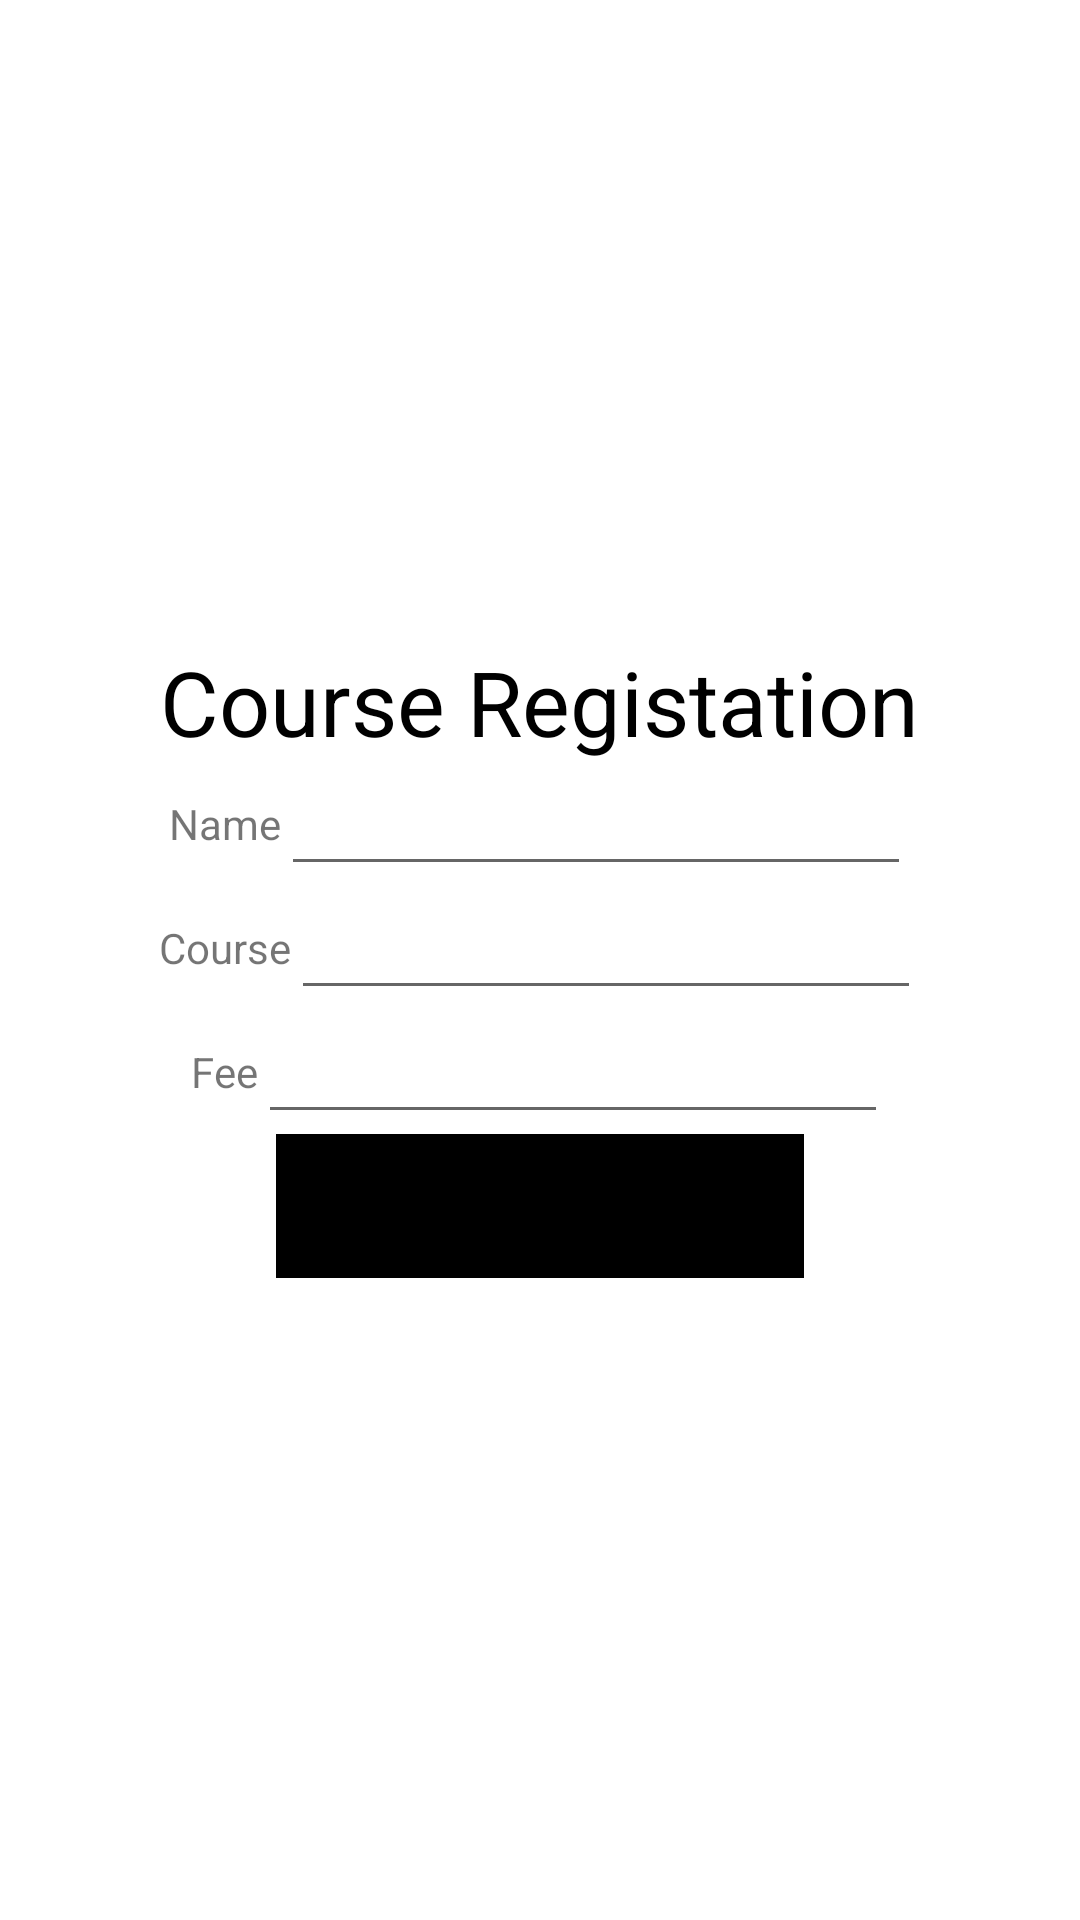

Produce the Android XML layout that renders to this screen, including the resource entries it uses.
<!-- AndroidManifest.xml: application theme Theme.AndroidCrud -->
<!-- res/layout/activity_main.xml -->
<?xml version="1.0" encoding="utf-8"?>
<LinearLayout xmlns:android="http://schemas.android.com/apk/res/android"
    xmlns:app="http://schemas.android.com/apk/res-auto"
    xmlns:tools="http://schemas.android.com/tools"
    android:layout_width="match_parent"
    android:layout_height="match_parent"
    android:orientation="vertical"
    android:gravity="center"
    tools:context=".MainActivity">

    <LinearLayout
        android:layout_width="wrap_content"
        android:layout_height="wrap_content"
        android:orientation="vertical"
        android:gravity="center">
        <TextView
            android:layout_width="wrap_content"
            android:layout_height="wrap_content"
            android:text="Course Registation"
            android:textColor="@color/black"
            android:textSize="30dp"
            />

    </LinearLayout>

    <LinearLayout
        android:layout_width="wrap_content"
        android:layout_height="wrap_content"
        android:orientation="horizontal"
        android:gravity="center">

        <TextView
            android:layout_width="wrap_content"
            android:layout_height="wrap_content"
            android:text="Name"
            />

        <EditText
            android:layout_width="wrap_content"
            android:layout_height="wrap_content"
            android:layout_weight="1"
            android:ems="10"
            android:id="@+id/name"
            android:textAlignment="center"
            />
    </LinearLayout>

    <LinearLayout
        android:layout_width="wrap_content"
        android:layout_height="wrap_content"
        android:orientation="horizontal"
        android:gravity="center">

        <TextView
            android:layout_width="wrap_content"
            android:layout_height="wrap_content"
            android:text="Course"
            />

        <EditText
            android:layout_width="wrap_content"
            android:layout_height="wrap_content"
            android:layout_weight="1"
            android:ems="10"
            android:id="@+id/course"
            android:textAlignment="center"
            />
    </LinearLayout>

    <LinearLayout
        android:layout_width="wrap_content"
        android:layout_height="wrap_content"
        android:orientation="horizontal"
        android:gravity="center">

        <TextView
            android:layout_width="wrap_content"
            android:layout_height="wrap_content"
            android:text="Fee"
            />

        <EditText
            android:layout_width="wrap_content"
            android:layout_height="wrap_content"
            android:layout_weight="1"
            android:ems="10"
            android:id="@+id/fee"
            android:textAlignment="center"
            />
    </LinearLayout>

    <LinearLayout
        android:layout_width="wrap_content"
        android:layout_height="wrap_content"
        android:orientation="horizontal"
        android:gravity="center">

        <Button
            android:layout_width="wrap_content"
            android:layout_height="wrap_content"
            android:layout_weight="1"
            android:id="@+id/bt1"
            android:text="Ok"
            android:background="@color/black"
            />
        <Button
            android:layout_width="wrap_content"
            android:layout_height="wrap_content"
            android:layout_weight="1"
            android:id="@+id/bt2"
            android:text="View"
            android:background="@color/black"
            />

    </LinearLayout>
</LinearLayout>
<!-- resources referenced by this layout -->
<resources>
  <style name="Theme.AndroidCrud" parent="Theme.MaterialComponents.DayNight.DarkActionBar">
          
          <item name="colorPrimary">@color/purple_500</item>
          <item name="colorPrimaryVariant">@color/purple_700</item>
          <item name="colorOnPrimary">@color/white</item>
          
          <item name="colorSecondary">@color/teal_200</item>
          <item name="colorSecondaryVariant">@color/teal_700</item>
          <item name="colorOnSecondary">@color/black</item>
          
          <item name="android:statusBarColor" tools:targetApi="l">?attr/colorPrimaryVariant</item>
          
      </style>
  <!-- not gathered from this repository: default colours our renderer supplied (Android Studio template values) -->
  <color name="purple_500">#FF6200EE</color>
  <color name="purple_700">#FF3700B3</color>
  <color name="teal_200">#FF03DAC5</color>
  <color name="teal_700">#FF018786</color>
  <color name="black">#FF000000</color>
  <color name="white">#FFFFFFFF</color>
</resources>
